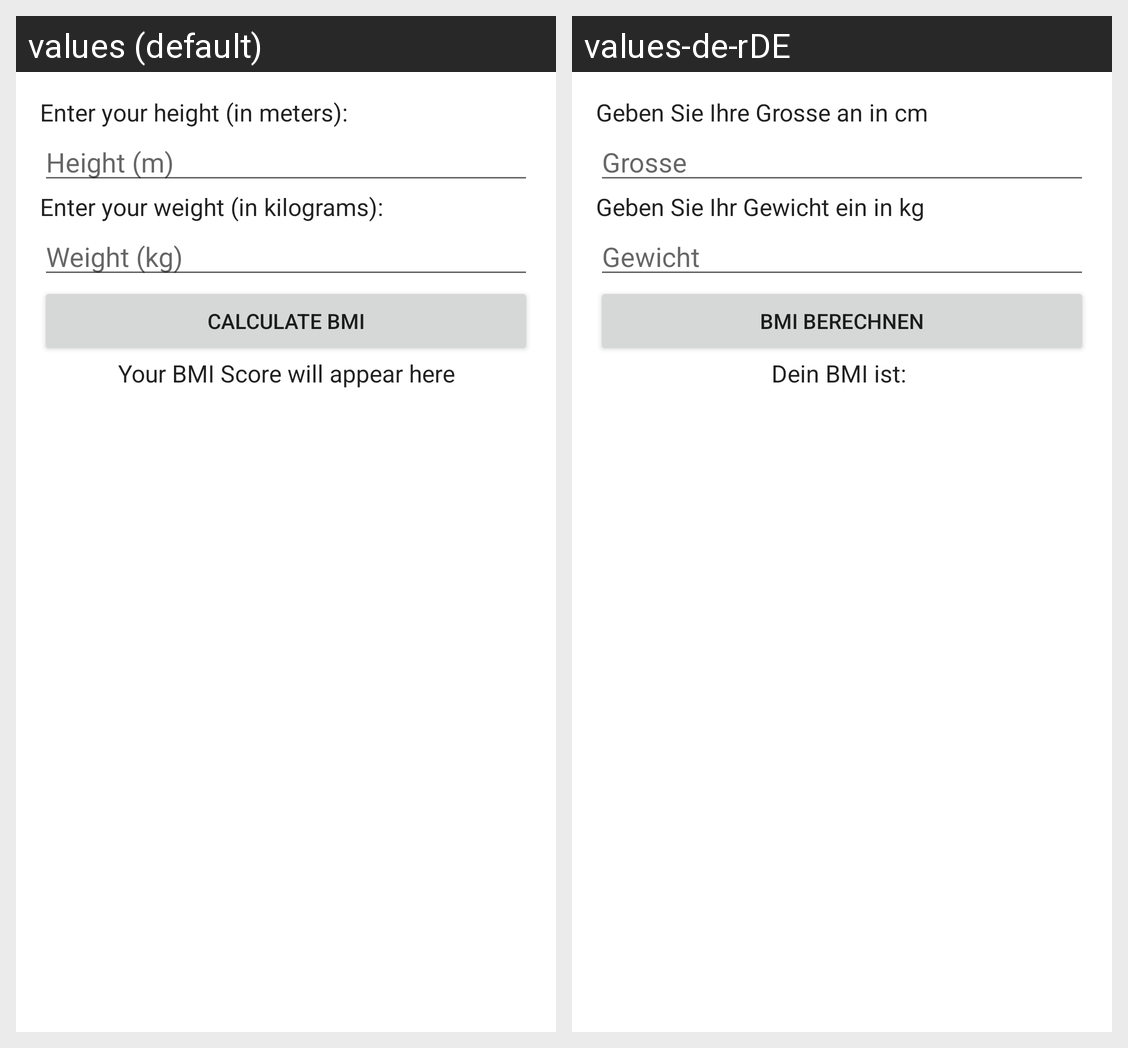

Locale-by-locale string values for the Android screen shown in this grid:
Android screen res/layout/fragment_bmi.xml rendered under 2 locales, left to right: values (default), values-de-rDE. Device: Nexus 5 (rendered at 1080×1920; each locale shown at half size, 540×960, under a caption strip naming it); theme Theme.AndroidApp.
Strings drawn on this screen, with the default value and each locale's value (text and hints the layout hard-codes, and strings that could not be matched under every locale, appear in the picture but are not listed):

enter_height
  values: Enter your height (in meters):
  values-de-rDE: Geben Sie Ihre Grosse an in cm

height_hint
  values: Height (m)
  values-de-rDE: Grosse

enter_weight
  values: Enter your weight (in kilograms):
  values-de-rDE: Geben Sie Ihr Gewicht ein in kg

weight_hint
  values: Weight (kg)
  values-de-rDE: Gewicht

calculate_bmi_button
  values: Calculate BMI
  values-de-rDE: BMI Berechnen

bmi_score
  values: Your BMI Score will appear here
  values-de-rDE: Dein BMI ist:
